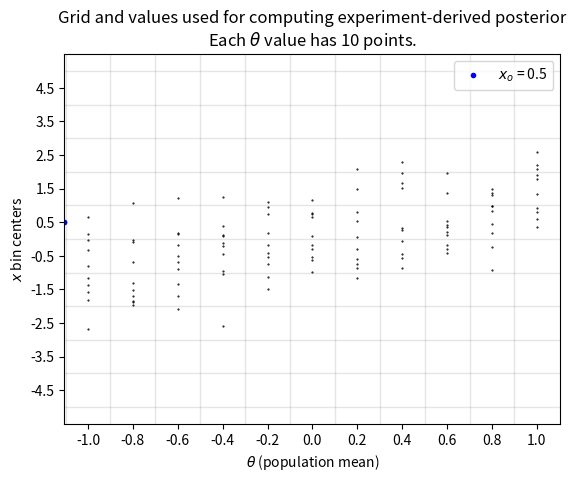

Write Python code to recreate this figure. (Note: this script raises an exception after producing the figure.)
import numpy as np
from math import erf
from matplotlib import pyplot as plt

run = 1

xo = 0.5
sigma = 1

if run == 1:
    N = 10
    sigma = 1
    dtheta = 0.2
    dx = 1
else:
    N = 100000
    dtheta = 0.2
    dx = 0.1

# Theta values to test. Theta corresponds to pop. mean.
thetas = np.arange(-1, 1 + dtheta, dtheta)

# bin edges
binsx = np.arange(-5, 5 + dx, dx)
# bin centers
binsxc = binsx[0:-1] + dx/2


P_D_theta = np.full(thetas.size, np.nan)
P_D_theta_exactish = np.full(thetas.size, np.nan)
data = np.full((N, thetas.size), np.nan)
for i in range(thetas.size):
    x = np.random.normal(thetas[i], 1, size=N)
    data[:,i] = x
    n, _ = np.histogram(x, bins=binsx)

    idx = np.where(np.abs(binsxc - xo) <= dx/2)[0]
    if (idx.size > 1):
        print('xo is on boundary of two bins.')
        idx = idx[0]

    P_D_theta[i] = n[idx]/N

    # The following is called exactish because to be exact the integral of 
    # exp((x-thetas[i])**2/(2*sigma**2))/np.sqrt(2*np.pi*sigma**2) from
    # x=thetas[i] - dtheta/2 to x=thetas[i] + dtheta/2 should be computed.
    # This is simply the "rectangle rule" approximation of the area.
    P_D_theta_exactish[i] = dx*np.exp( -(xo-thetas[i])**2/(2.0*sigma**2) )/np.sqrt(2*np.pi*sigma**2)

print("sum(P_D_theta_exactish) on grid: {0:.4f}".format(np.sum(P_D_theta_exactish)))

P_theta_D_exactish = P_D_theta_exactish/np.sum(P_D_theta_exactish)
P_theta_D = P_D_theta/np.sum(P_D_theta)

if run == 1:
    # TODO: Switch to heatmap if N > 100, dx < 0.5 or dtheta < 0.1.
    Ns = np.min([N, 100])
    plt.figure()
    for i in range(thetas.size):
        thetas_rep = np.full(Ns, thetas[i])
        plt.plot(thetas_rep, data[0:Ns,i], 'k.', ms=1)
        plt.axvline(thetas[i]-dtheta/2, linewidth=1, color=[0,0,0,0.1])
    for i in range(binsx.size):
        plt.axhline(binsx[i], linewidth=1, color=[0,0,0,0.1])
    xmin = thetas[0] - 1.05*dtheta/2
    xlims = plt.xlim([xmin, thetas[-1] + 1.05*dtheta/2])
    plt.plot([xmin,xmin],[xo,xo], 'b.', label='$x_o$ = {0:.1f}'.format(xo))
    plt.legend()
    plt.yticks(binsxc)
    plt.xlabel('$\\theta$ (population mean)')
    plt.ylabel('$x$ bin centers')
    plt.title('Grid and values used for computing experiment-derived posterior\nEach $\\theta$ value has 10 points.')
    plt.xticks(thetas)
    plt.savefig('figures/HW8_2a_run-{0:d}.svg'.format(run), transparent=True)
    plt.savefig('figures/HW8_2a_run-{0:d}.png'.format(run), transparent=True)


title = '$\mathcal{{D}}=[{0:.1f}]$; $p(\\theta)=0$ if $|\\theta|>1$ and 0.5 if $|\\theta| ≤ 1$\nEach bin based on {1:d} experiments (draws from $\mathcal{{N}}(\\theta,1)$)'.format(xo,N)
plt.figure()
plt.bar(thetas, P_D_theta, width=dtheta/2, label='Experiment')
plt.plot(thetas, P_D_theta_exactish, 'k.', label='Exactish')
plt.xlabel('$\\theta$')
plt.ylabel('$P(\mathcal{D}|\\theta)$')
plt.title(title)
plt.legend()
if thetas.size < 12:
    plt.xticks(thetas)

plt.savefig('figures/HW8_2b_run-{0:d}.svg'.format(run), transparent=True)
plt.savefig('figures/HW8_2b_run-{0:d}.png'.format(run), transparent=True)


print('sum(P_theta_D) = {0:.4f}'.format(np.sum(P_theta_D)))
plt.figure()
plt.bar(thetas, P_theta_D, width=dtheta/2, label='Experiment')
plt.plot(thetas, P_theta_D_exactish, 'k.', label='Exactish')
plt.xlabel('$\\theta$')
plt.ylabel('$P(\\theta|\mathcal{D})$')
plt.title(title)
plt.legend()
if thetas.size < 12:
    plt.xticks(thetas)

plt.savefig('figures/HW8_2c_run-{0:d}.svg'.format(run), transparent=True)
plt.savefig('figures/HW8_2c_run-{0:d}.png'.format(run), transparent=True)

# Gaussian integral in terms of erf is given at
# https://en.wikipedia.org/wiki/Error_function#Name
# where c = 1/(2*sigma**2)
P_D = erf((xo + 1)/(np.sqrt(2)*sigma))/2 - erf((xo - 1)/(np.sqrt(2)*sigma))/2
print("P(D) = {0:.4f}".format(P_D))

P_D_theta_exact = np.exp( -(xo-thetas)**2/(2.0*sigma**2) )/np.sqrt(2*np.pi*sigma**2)
plt.figure()
plt.bar(thetas, P_theta_D/dtheta, width=dtheta/2, label='Experiment')
plt.plot(thetas, P_theta_D_exactish/dtheta, 'k.', label='Exactish')
plt.plot(thetas, P_D_theta_exact/P_D, 'bx', label='Exact')
plt.xlabel('$\\theta$')
plt.ylabel('$p(\\theta|\mathcal{D})$')
plt.title(title)
plt.legend()
if thetas.size < 12:
    plt.xticks(thetas)
plt.savefig('figures/HW8_2d_run-{0:d}.svg'.format(run), transparent=True)
plt.savefig('figures/HW8_2d_run-{0:d}.png'.format(run), transparent=True)
